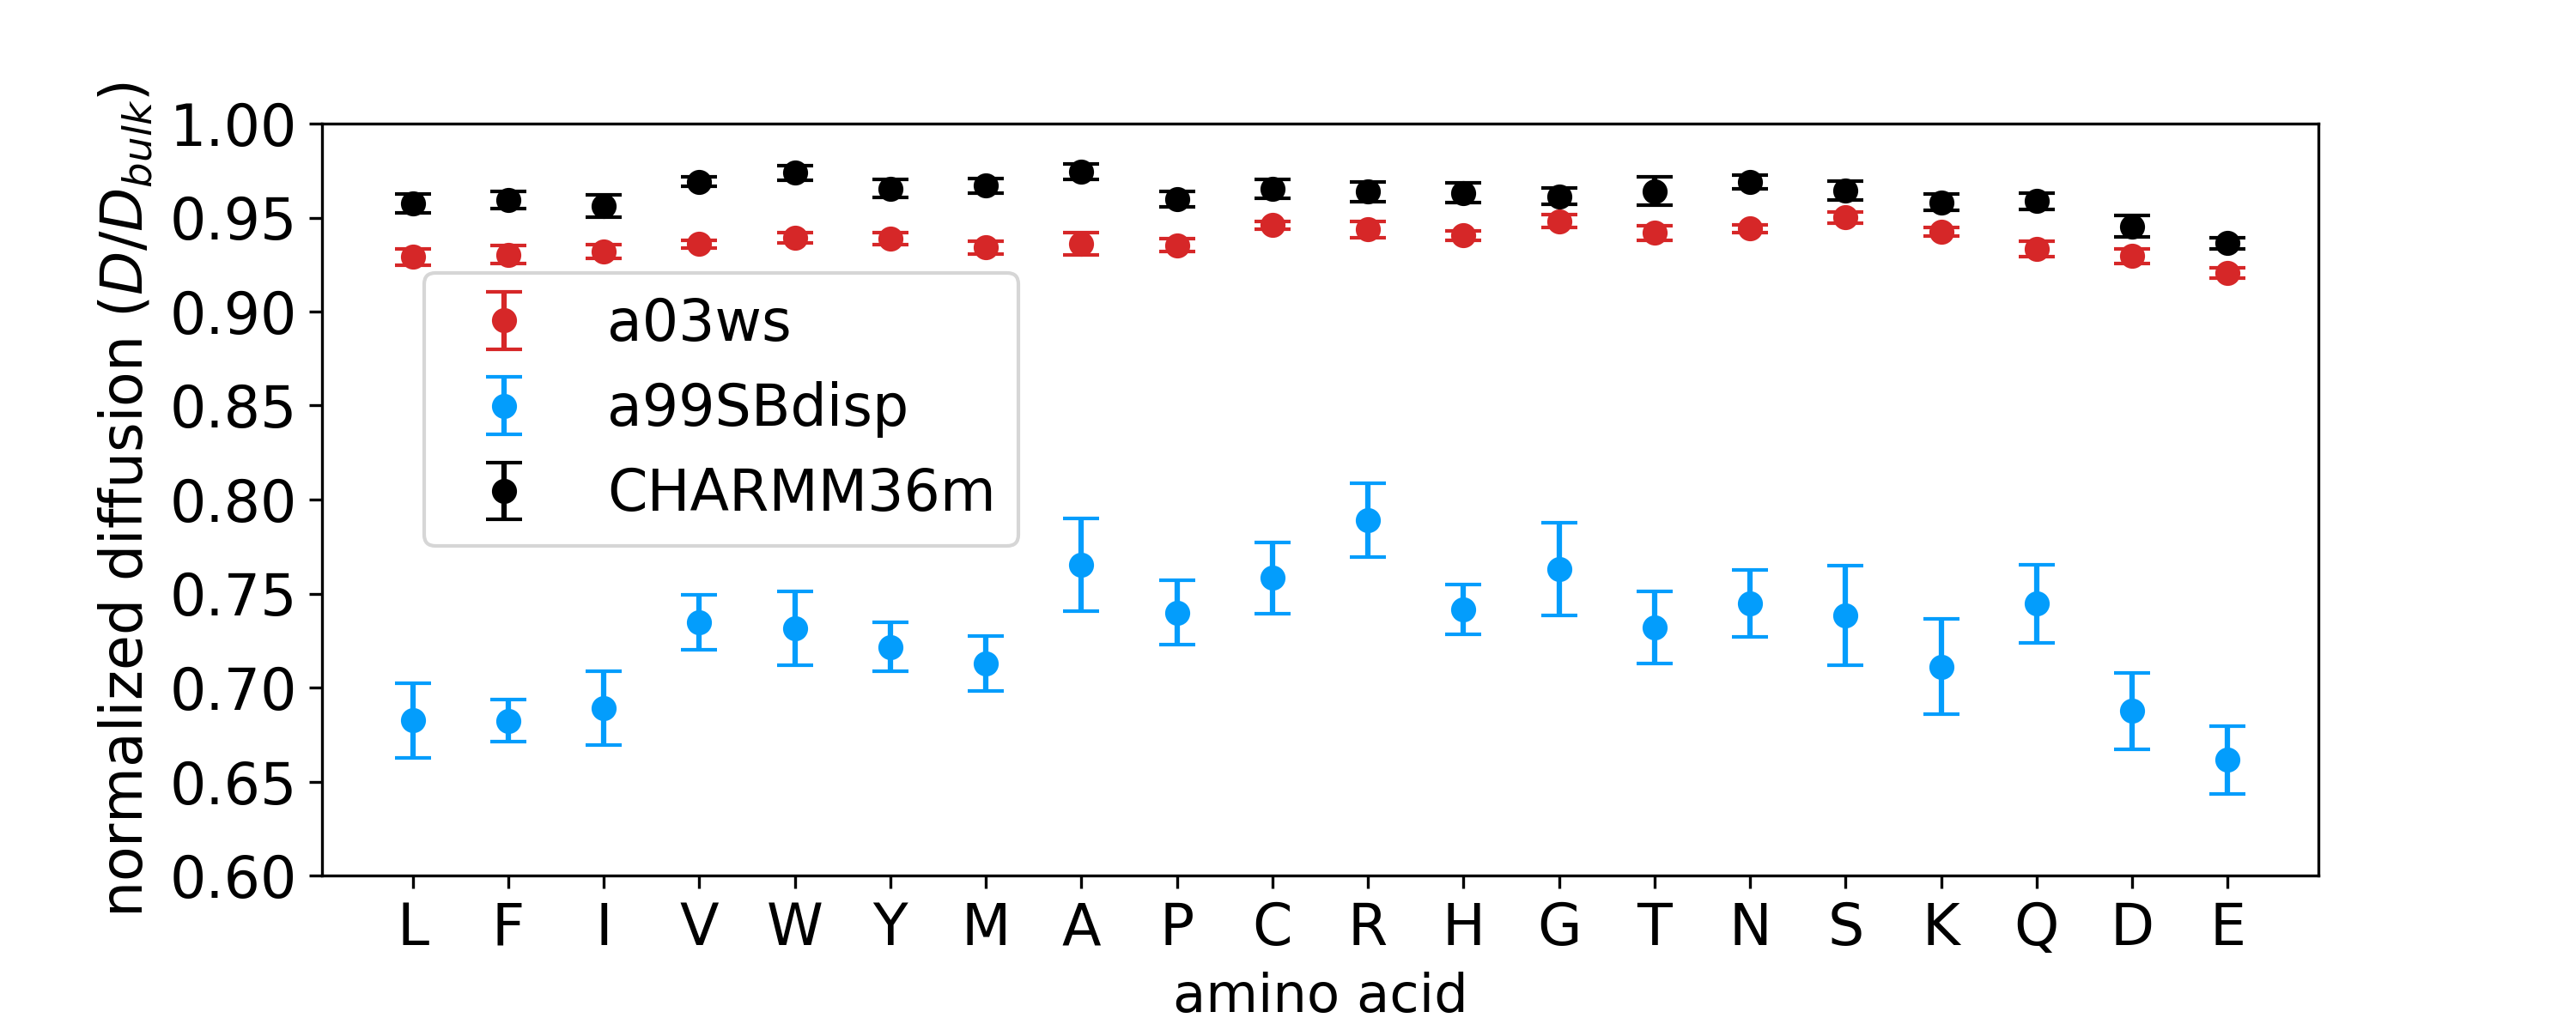

Source data for this figure (header and first rows):
Amino Acid, a03wsFF_data, a03wsFF_error, adispFF_data, adispFF_error, charmm36mFF_data, charmm36mFF_error
Leu, 0.929, 0.00444, 0.6826, 0.01994, 0.9574, 0.004919
Phe, 0.9303, 0.004805, 0.6824, 0.0111, 0.9594, 0.004528
Ile, 0.9319, 0.00371, 0.6889, 0.01961, 0.9563, 0.006037
Val, 0.9359, 0.001979, 0.7347, 0.01476, 0.9691, 0.002609
Trp, 0.9392, 0.002628, 0.7316, 0.01967, 0.9738, 0.003707
Tyr, 0.9387, 0.003317, 0.7216, 0.01288, 0.9655, 0.004633
Met, 0.9341, 0.003305, 0.7127, 0.01458, 0.967, 0.00391
Ala, 0.9362, 0.005944, 0.7652, 0.02475, 0.9744, 0.004042
Pro, 0.9353, 0.00333, 0.7398, 0.01714, 0.9598, 0.004005
Cys, 0.946, 0.002095, 0.7583, 0.01906, 0.9654, 0.005039
Arg, 0.9437, 0.004426, 0.7891, 0.0195, 0.9638, 0.005278
His, 0.9405, 0.002643, 0.7415, 0.01318, 0.9632, 0.00522
Gly, 0.9481, 0.003389, 0.7629, 0.02458, 0.9614, 0.004187
Thr, 0.9418, 0.003936, 0.732, 0.01932, 0.9641, 0.007412
Asn, 0.9441, 0.002098, 0.7447, 0.01779, 0.9688, 0.003603
Ser, 0.95, 0.003146, 0.7385, 0.02656, 0.9644, 0.004832
Lys, 0.9424, 0.002342, 0.7111, 0.02527, 0.9582, 0.004496
Gln, 0.9333, 0.004071, 0.7446, 0.02086, 0.9587, 0.004412
Asp, 0.9295, 0.003906, 0.6876, 0.02026, 0.9453, 0.005735
Glu, 0.9206, 0.00295, 0.6614, 0.01808, 0.9364, 0.002867
